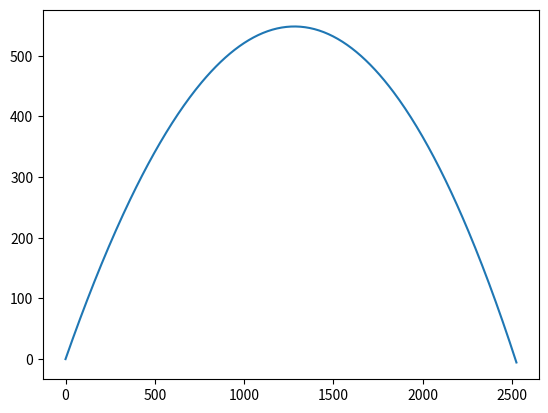

This figure's Python source:
import numpy as np
import matplotlib.pyplot as plt
#Euler method function
def Euler(x, dx, dt):
    return x + dt*dx

RAD_cm = 10
RAD_m = 0.1
DENS_ball = 11.34 #g/cm^3
C = 0.47
DENS_air = 1.2 #kg/m^3

Mass = (3./4.)*np.pi*RAD_cm**2*DENS_ball*0.001 #mass in kg
Area = np.pi*RAD_m**2 #cross sectional area of the ball in m^2

def Fair(velocity, C=C, DENS_air=DENS_air, Area=Area):
    if velocity > 0:
        return -0.5*C*DENS_air*Area*velocity**2
    if velocity < 0:
        return 0.5*C*DENS_air*Area*velocity**2

#starting dt
dt_change = 0.01
dt = 0.1 + dt_change
old_dist = 1000000
percentError = 10
while percentError > 1: #loop until wanted %error
    #reset all intial variables
    dt -= dt_change #shanges dt
    x = 0
    y = 0
    v = 100
    th = 40/180*np.pi
    vx = v*np.cos(th)
    vy = v*np.sin(th)
    ax = Fair(vx)/Mass
    ay = (Fair(vy) - 9.81)/Mass
    steps = 0
    #saves coordinates for graphing
    xes = [0]
    yes = [0]
    while y >= 0:
        steps += 1 #saves number of steps
        #updates velocity
        vx = Euler(vx, ax, dt)
        vy = Euler(vy, ay, dt)

        #updates position
        x = Euler(x, vx, dt)
        y = Euler(y, vy, dt)

        #updates forces and acceleration
        Fx = Fair(C, DENS_air, Area, vx)
        Fy = -Fair(C, DENS_air, Area, vy) - 9.81
        ax = Fx/Mass
        ay = Fy/Mass

        xes.append(x)
        yes.append(y)

    #distance calculated using pythagorean theorem
    dist = np.sqrt((x)**2+(y)**2)
    percentError = (abs(dist-old_dist)/old_dist)*100
    print(percentError)
    old_dist = dist


print("Numerical distance: ", dist)
print("step size: ", dt)
print("number of steps: ", steps)
print("percent error of distance: ", percentError)
plt.plot(xes,yes)
plt.show()
